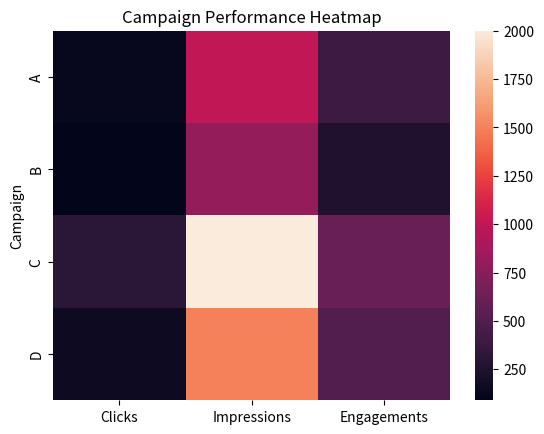

Here is the Python script that generated this plot:
import pandas as pd
import seaborn as sns
import matplotlib.pyplot as plt

# Sample dataset
data = {
    'Campaign': ['A', 'B', 'C', 'D'],
    'Clicks': [120, 90, 300, 150],
    'Impressions': [1000, 800, 2000, 1500],
    'Engagements': [400, 250, 600, 500]
}

df = pd.DataFrame(data)

# Set the campaign as index for better visualization
df.set_index('Campaign', inplace=True)
#corr = df.corr()
# Create the heatmap

sns.heatmap(df)

plt.title("Campaign Performance Heatmap")
plt.show()
